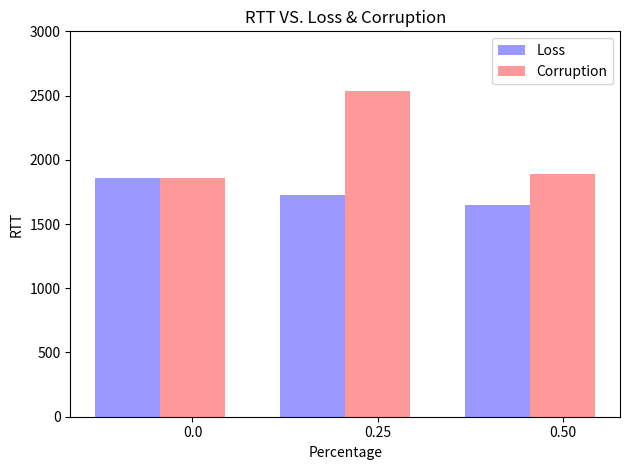

Source code (Python):

import numpy as np
import matplotlib.pyplot as plt

n_groups = 3
Loss = (1857.65, 1723.34, 1650.52)
Corruption = (1857.65, 2536.18, 1887.27)

fig,ax = plt.subplots()
index = np.arange(n_groups)
bar_width = 0.35

opacity = 0.4
rects1 = plt.bar(index, Loss, bar_width,alpha=opacity, color='b',label='Loss')
rects2 = plt.bar(index + bar_width, Corruption, bar_width,alpha=opacity,color='r',label='Corruption')

plt.xlabel("Percentage")
plt.ylabel("RTT")
plt.title("RTT VS. Loss & Corruption")

plt.xticks(index + bar_width, ("0.0", "0.25", "0.50"))
plt.ylim(0,3000)
plt.legend()

plt.tight_layout()
plt.show()
